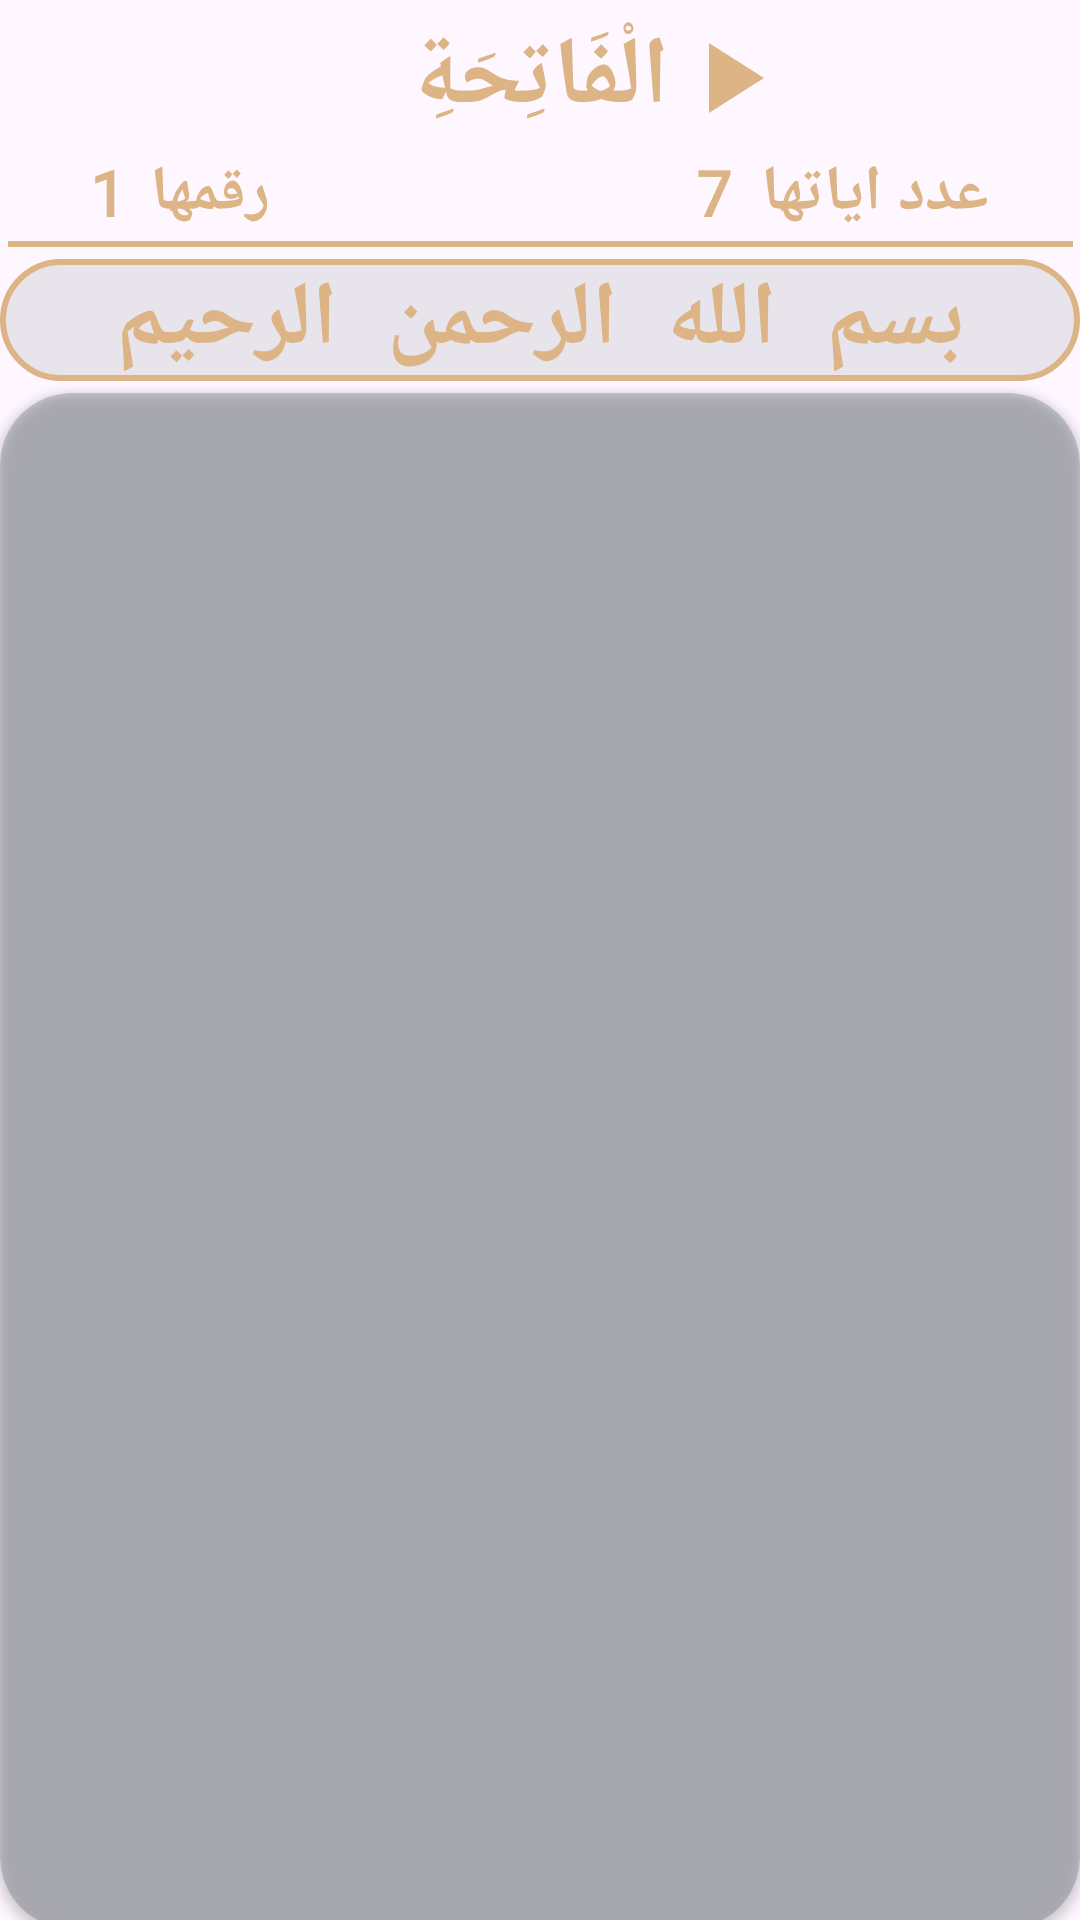

Android layout source for this screen:
<!-- AndroidManifest.xml: application theme Theme.MyIslam -->
<!-- res/layout/content_chapter_details.xml -->
<?xml version="1.0" encoding="utf-8"?>
<androidx.constraintlayout.widget.ConstraintLayout xmlns:android="http://schemas.android.com/apk/res/android"
    xmlns:app="http://schemas.android.com/apk/res-auto"
    xmlns:tools="http://schemas.android.com/tools"
    android:layout_width="match_parent"
    android:layout_height="match_parent"
    android:layout_margin="2dp"
    app:layout_behavior="@string/appbar_scrolling_view_behavior"
    tools:showIn="@layout/activity_chapter_details">

    <TextView
        android:id="@+id/sura_name"
        android:layout_width="wrap_content"
        android:layout_height="wrap_content"
        android:layout_marginVertical="4dp"
        android:fontFamily="@font/ge_ss_two_bold"
        android:text="الْفَاتِحَةِ"
        android:textColor="#DCB486"
        android:gravity="center"
        android:textSize="32sp"
        android:textStyle="bold"
        app:layout_constraintEnd_toEndOf="parent"
        app:layout_constraintStart_toStartOf="parent"
        app:layout_constraintTop_toTopOf="parent" />

    <ImageView
        android:id="@+id/sura_play"
        android:layout_width="40sp"
        android:layout_height="40dp"
        android:src="@drawable/baseline_play_arrow_24"
        app:layout_constraintBottom_toBottomOf="@+id/sura_name"
        app:layout_constraintStart_toEndOf="@id/sura_name"
        app:layout_constraintTop_toTopOf="@id/sura_name" />

    <TextView
        android:id="@+id/sura_counter"
        android:layout_width="wrap_content"
        android:layout_height="wrap_content"
        android:layout_marginVertical="50dp"
        android:fontFamily="@font/ge_ss_two_bold"
        android:text="عدد اياتها"
        android:textColor="#DCB486"
        android:textSize="21sp"
        android:textStyle="bold"
        app:layout_constraintEnd_toEndOf="parent"
        app:layout_constraintStart_toEndOf="@id/sura_name"
        app:layout_constraintTop_toTopOf="parent" />

    <TextView
        android:id="@+id/sura_countern"
        android:layout_width="wrap_content"
        android:layout_height="wrap_content"
        android:layout_marginVertical="50dp"
        android:layout_marginEnd="10dp"
        android:fontFamily="@font/ge_ss_two_bold"
        android:text="7"
        android:textColor="#DCB486"
        android:textSize="21sp"
        android:textStyle="bold"
        app:layout_constraintEnd_toEndOf="parent"
        app:layout_constraintEnd_toStartOf="@id/sura_counter"
        app:layout_constraintTop_toTopOf="parent" />

    <TextView
        android:id="@+id/sura_fehres"
        android:layout_width="wrap_content"
        android:layout_height="wrap_content"
        android:layout_marginVertical="50dp"
        android:layout_marginStart="50dp"
        android:fontFamily="@font/ge_ss_two_bold"
        android:text="رقمها"
        android:textColor="#DCB486"
        android:textSize="21sp"
        android:textStyle="bold"
        app:layout_constraintStart_toStartOf="parent"
        app:layout_constraintTop_toTopOf="parent" />

    <TextView
        android:id="@+id/sura_fehresn"
        android:layout_width="wrap_content"
        android:layout_height="wrap_content"
        android:layout_marginVertical="50dp"
        android:layout_marginStart="30dp"
        android:fontFamily="@font/ge_ss_two_bold"
        android:text="1"
        android:textColor="#DCB486"
        android:textSize="21sp"
        android:textStyle="bold"
        app:layout_constraintStart_toStartOf="parent"
        app:layout_constraintTop_toTopOf="parent" />

    <View
        android:id="@+id/view"
        android:layout_width="355dp"
        android:layout_height="2dp"
        android:layout_marginVertical="2dp"
        android:background="#DCB486"
        app:layout_constraintEnd_toEndOf="parent"
        app:layout_constraintStart_toStartOf="parent"
        app:layout_constraintTop_toBottomOf="@id/sura_fehresn" />

    <TextView
        android:id="@+id/basmala"
        android:layout_width="match_parent"
        android:layout_height="wrap_content"
        android:layout_marginVertical="4dp"
        android:background="@drawable/text_bg"
        android:fontFamily="@font/dthullth_ii_1"
        android:gravity="center"
        android:text="بسم الله الرحمن الرحيم"
        android:letterSpacing=".3"
        android:textColor="#DCB486"
        android:textSize="30sp"
        android:textStyle="bold"
        app:layout_constraintBottom_toTopOf="@id/card_view"
        app:layout_constraintEnd_toEndOf="parent"
        app:layout_constraintStart_toStartOf="parent"
        app:layout_constraintTop_toBottomOf="@id/view" />

    <androidx.cardview.widget.CardView
        android:id="@+id/card_view"
        android:layout_width="0dp"
        android:layout_height="0dp"
        android:layout_marginVertical="4dp"
        android:backgroundTint="#332C3D4A"
        android:elevation="24dp"
        app:cardCornerRadius="24dp"
        app:contentPadding="4dp"
        app:layout_constraintEnd_toEndOf="parent"
        app:layout_constraintHeight_percent=".8"
        app:layout_constraintStart_toStartOf="parent"
        app:layout_constraintTop_toBottomOf="@id/basmala"
        app:layout_constraintWidth_percent="1">


        <androidx.recyclerview.widget.RecyclerView
            android:id="@+id/verses_recycler_view"
            android:layout_width="match_parent"
            android:layout_height="match_parent"
            app:layoutManager="androidx.recyclerview.widget.LinearLayoutManager"
            tools:listitem="@layout/item_verse">

        </androidx.recyclerview.widget.RecyclerView>
    </androidx.cardview.widget.CardView>


</androidx.constraintlayout.widget.ConstraintLayout>
<!-- res/layout/activity_chapter_details.xml (included above) -->
<?xml version="1.0" encoding="utf-8"?>
<androidx.coordinatorlayout.widget.CoordinatorLayout xmlns:android="http://schemas.android.com/apk/res/android"
    android:layout_width="match_parent"
    android:layout_height="match_parent"
    android:background="@drawable/main_bg">

    <com.google.android.material.appbar.AppBarLayout
        android:layout_width="match_parent"
        android:layout_height="wrap_content"
        android:background="@color/transparent"
        android:elevation="0dp">

        <androidx.appcompat.widget.Toolbar
            android:id="@+id/toolbar"
            android:layout_width="match_parent"
            android:layout_height="wrap_content">

            <TextView
                android:id="@+id/title_tv"
                android:layout_width="wrap_content"
                android:layout_height="wrap_content"
                android:layout_gravity="center"
                android:layout_marginTop="15dp"
                android:fontFamily="@font/typographica_demo"
                android:letterSpacing=".1"
                android:text="My Islam"
                android:textColor="#DCB486"
                android:textSize="34sp"
                android:textStyle="bold" />
        </androidx.appcompat.widget.Toolbar>
    </com.google.android.material.appbar.AppBarLayout>

    <include
        android:id="@+id/content"
        layout="@layout/content_chapter_details" />
</androidx.coordinatorlayout.widget.CoordinatorLayout>
<!-- res/layout/item_verse.xml (included above) -->
<?xml version="1.0" encoding="utf-8"?>
<androidx.constraintlayout.widget.ConstraintLayout xmlns:android="http://schemas.android.com/apk/res/android"
    xmlns:app="http://schemas.android.com/apk/res-auto"
    xmlns:tools="http://schemas.android.com/tools"
    android:layout_width="match_parent"
    android:layout_height="wrap_content">

    <TextView
        android:id="@+id/content"
        android:layout_width="wrap_content"
        android:layout_height="wrap_content"
        android:gravity="center"
        android:lineHeight="40dp"
        android:padding="4dp"
        android:textColor="#fff"
        android:textSize="25sp"
        android:textStyle="bold"
        app:layout_constraintTop_toTopOf="parent"
        app:layout_constraintEnd_toEndOf="parent"
        app:layout_constraintStart_toStartOf="parent"
        tools:layout_editor_absoluteY="52dp"
        tools:text="qqqqqqqqq" />


</androidx.constraintlayout.widget.ConstraintLayout>
<!-- resources referenced by this layout -->
<resources>
  <color name="transparent">#00FFFFFF</color>
  <!-- drawable baseline_play_arrow_24 (drawable) -->
  <vector xmlns:android="http://schemas.android.com/apk/res/android"
      android:width="24dp"
      android:height="24dp"
      android:tint="#DCB486"
      android:viewportWidth="24"
      android:viewportHeight="24">
      <path
          android:fillColor="@android:color/white"
          android:pathData="M8,5v14l11,-7z" />
  </vector>
  <!-- drawable text_bg (drawable) -->
  <?xml version="1.0" encoding="utf-8"?>
  <shape xmlns:android="http://schemas.android.com/apk/res/android">
      <solid android:color="#1A2C3D4A" />
      <stroke
          android:width="2dp"
          android:color="#DCB486" />
      <corners android:radius="24dp" />
  </shape>
  <style name="Theme.MyIslam" parent="Base.Theme.MyIslam" />
  <style name="Base.Theme.MyIslam" parent="Theme.Material3.DayNight.NoActionBar">
          
          
          <item name="colorPrimary">#080A0B</item>
          <item name="cardBackgroundColor">#080A0B</item>
      </style>
</resources>
